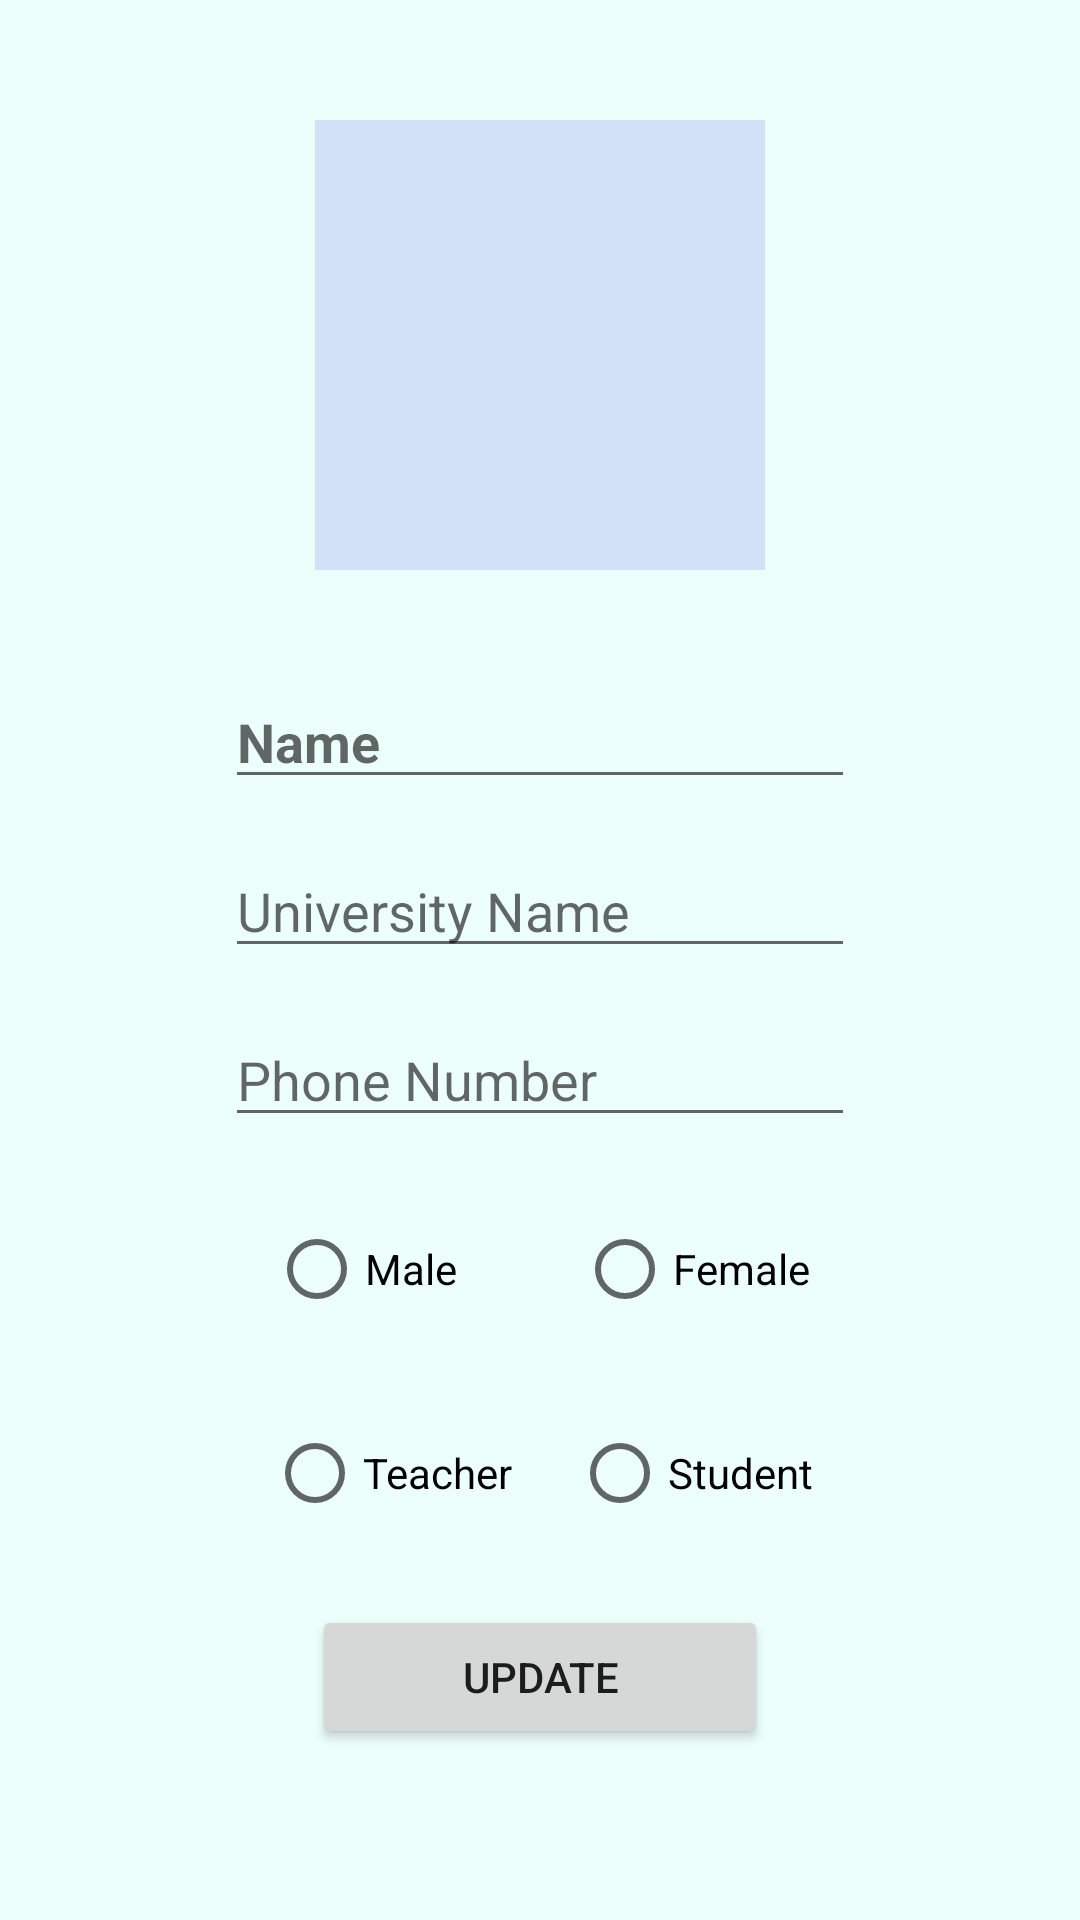

Layout XML and referenced resources for this Android screen:
<!-- AndroidManifest.xml: application theme Theme.QuizBook -->
<!-- res/layout/activity_login_registration.xml -->
<?xml version="1.0" encoding="utf-8"?>
<androidx.constraintlayout.widget.ConstraintLayout xmlns:android="http://schemas.android.com/apk/res/android"
    xmlns:app="http://schemas.android.com/apk/res-auto"
    xmlns:tools="http://schemas.android.com/tools"
    android:layout_width="match_parent"
    android:layout_height="match_parent"
    android:background="@color/purple_7"
    tools:context=".LoginRegistration">
    <ScrollView
        android:layout_width="match_parent"
        android:layout_height="match_parent">

        <LinearLayout
            android:layout_width="match_parent"
            android:layout_height="wrap_content"
            android:orientation="vertical" >
            <LinearLayout
                android:layout_width="match_parent"
                android:layout_height="wrap_content"
                android:gravity="center_horizontal"
                android:orientation="vertical" >
                <ImageView
                    android:id="@+id/image_add_user_name"
                    android:layout_width="150dp"
                    android:layout_height="150dp"
                    android:layout_marginTop="40dp"
                    android:background="#222d"/>

                <EditText
                    android:id="@+id/edit_add_user_name"
                    android:layout_width="wrap_content"
                    android:layout_height="wrap_content"

                    android:layout_marginTop="35dp"
                    android:ems="10"
                    android:hint="Name"

                    android:inputType="textPersonName"
                    android:textStyle="bold" />

                <EditText
                    android:id="@+id/edit_add_user_address_text"
                    android:layout_width="wrap_content"
                    android:layout_height="wrap_content"
                    android:ems="10"
                    android:hint="University Name"
                    android:layout_marginTop="15dp"
                    android:inputType="textCapSentences"
                    />
                <EditText
                    android:id="@+id/edit_add_user_phone"
                    android:layout_width="wrap_content"
                    android:layout_height="wrap_content"
                    android:ems="10"
                    android:hint="Phone Number"
                    android:inputType="number"
                    android:layout_marginTop="15dp"
                    />



                <LinearLayout android:layout_width="wrap_content"
                    android:layout_height="wrap_content"

                    android:layout_marginTop="20dp"
                    android:orientation="vertical">

                    <RadioGroup
                        android:id="@+id/user_add_info_radio_group"
                        android:layout_width="match_parent"
                        android:layout_height="wrap_content"
                        android:orientation="horizontal">
                        <RadioButton android:id="@+id/radio_male"
                            android:layout_width="wrap_content"
                            android:layout_height="wrap_content"
                            android:text="Male"
                            android:layout_marginRight="20dp"/>
                        <RadioButton android:id="@+id/radio_female"
                            android:layout_width="wrap_content"
                            android:layout_height="wrap_content"
                            android:text="Female"
                            android:layout_marginLeft="20dp"/>
                    </RadioGroup>
                </LinearLayout>
                <LinearLayout android:layout_width="wrap_content"
                    android:layout_height="wrap_content"
                    android:layout_marginTop="20dp"
                    android:orientation="vertical">



                    <RadioGroup
                        android:id="@+id/user_add_info_radio_group_user_type"
                        android:layout_width="match_parent"
                        android:layout_height="wrap_content"
                        android:orientation="horizontal">
                        <RadioButton android:id="@+id/radio_rider"
                            android:layout_width="wrap_content"
                            android:layout_height="wrap_content"
                            android:text="Teacher"
                            android:layout_marginRight="10dp"/>
                        <RadioButton android:id="@+id/radio_user"
                            android:layout_width="wrap_content"
                            android:layout_height="wrap_content"
                            android:text="Student"
                            android:layout_marginLeft="10dp"/>

                        <RadioButton
                            android:id="@+id/radio_admin"
                            android:layout_width="wrap_content"
                            android:layout_height="wrap_content"
                            android:layout_marginLeft="20dp"
                            android:text="Admin"
                            android:visibility="gone"
                            tools:visibility="gone" />

                    </RadioGroup>
                </LinearLayout>

                <Button
                    android:id="@+id/user_infor_update_btn"
                    android:layout_width="wrap_content"
                    android:layout_height="wrap_content"
                    android:layout_marginTop="20dp"
                    android:layout_marginBottom="30dp"

                    android:paddingHorizontal="50dp"
                    android:text="UPDATE" />
            </LinearLayout>
        </LinearLayout>
    </ScrollView>
</androidx.constraintlayout.widget.ConstraintLayout>
<!-- resources referenced by this layout -->
<resources>
  <color name="purple_7">#edfffb</color>
  <style name="Theme.QuizBook" parent="Theme.MaterialComponents.DayNight">
          
          <item name="colorPrimary">@color/purple_500</item>
          <item name="colorPrimaryVariant">@color/purple_700</item>
          <item name="colorOnPrimary">@color/white</item>
          
          <item name="colorSecondary">@color/teal_200</item>
          <item name="colorSecondaryVariant">@color/teal_700</item>
          <item name="colorOnSecondary">@color/black</item>
          
          <item name="android:statusBarColor" tools:targetApi="l">?attr/colorPrimaryVariant</item>
          
      </style>
  <color name="purple_500">#37d4bb</color>
  <color name="purple_700">#0bba9f</color>
  <color name="white">#FFFFFFFF</color>
  <color name="teal_200">#FF03DAC5</color>
  <color name="teal_700">#FF018786</color>
  <color name="black">#FF000000</color>
</resources>
